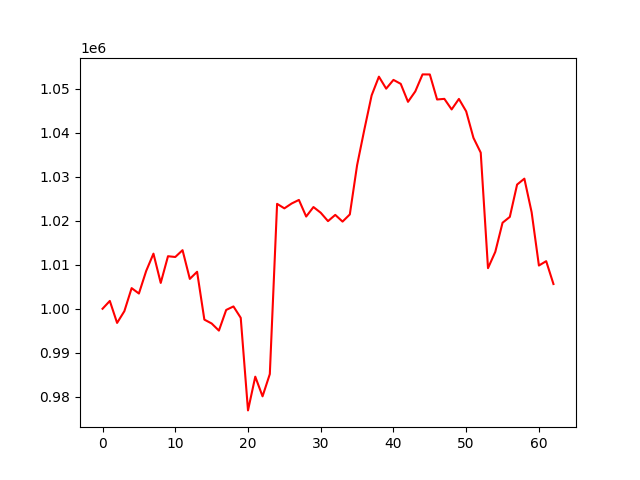

Data behind this chart, as committed beside it:
account_value, date, daily_return
1000000, 2024-10-03, 
1001776, 2024-10-04, 0.001776
996782, 2024-10-07, -0.004985
999452, 2024-10-08, 0.002678
1004685, 2024-10-09, 0.005236
1003458, 2024-10-10, -0.001221
1008586, 2024-10-11, 0.00511
1012513, 2024-10-14, 0.003894
1005868, 2024-10-15, -0.006564
1011931, 2024-10-16, 0.006028
1011755, 2024-10-17, -0.000174
1013305, 2024-10-18, 0.001532
1006781, 2024-10-21, -0.006438
1008398, 2024-10-22, 0.001606
997530, 2024-10-23, -0.01078
996657, 2024-10-24, -0.000875
995038, 2024-10-25, -0.001624
999727, 2024-10-28, 0.004712
1000524, 2024-10-29, 0.0007969
997940, 2024-10-30, -0.002582
976914, 2024-10-31, -0.02107
984573, 2024-11-01, 0.00784
980110, 2024-11-04, -0.004533
985165, 2024-11-05, 0.005158
1023826, 2024-11-06, 0.03924
1022802, 2024-11-07, -0.001
1023901, 2024-11-08, 0.001075
1024715, 2024-11-11, 0.0007948
1020942, 2024-11-12, -0.003682
1023100, 2024-11-13, 0.002114
1021804, 2024-11-14, -0.001267
1019903, 2024-11-15, -0.00186
1021317, 2024-11-18, 0.001387
1019796, 2024-11-19, -0.001489
1021420, 2024-11-20, 0.001592
1032596, 2024-11-21, 0.01094
1040711, 2024-11-22, 0.007859
1048463, 2024-11-25, 0.007448
1052711, 2024-11-26, 0.004052
1049989, 2024-11-27, -0.002586
1051977, 2024-11-29, 0.001894
1051082, 2024-12-02, -0.000851
1046994, 2024-12-03, -0.003889
1049356, 2024-12-04, 0.002256
1053226, 2024-12-05, 0.003687
1053212, 2024-12-06, -1.2500665900416763e-05
1047528, 2024-12-09, -0.005397
1047670, 2024-12-10, 0.0001357
1045271, 2024-12-11, -0.00229
1047654, 2024-12-12, 0.00228
1044831, 2024-12-13, -0.002694
1038815, 2024-12-16, -0.005758
1035453, 2024-12-17, -0.003236
1009217, 2024-12-18, -0.02534
1012910, 2024-12-19, 0.00366
1019533, 2024-12-20, 0.006538
1020862, 2024-12-23, 0.001304
1028201, 2024-12-24, 0.007189
1029546, 2024-12-26, 0.001309
1021914, 2024-12-27, -0.007414
... 3 more rows
